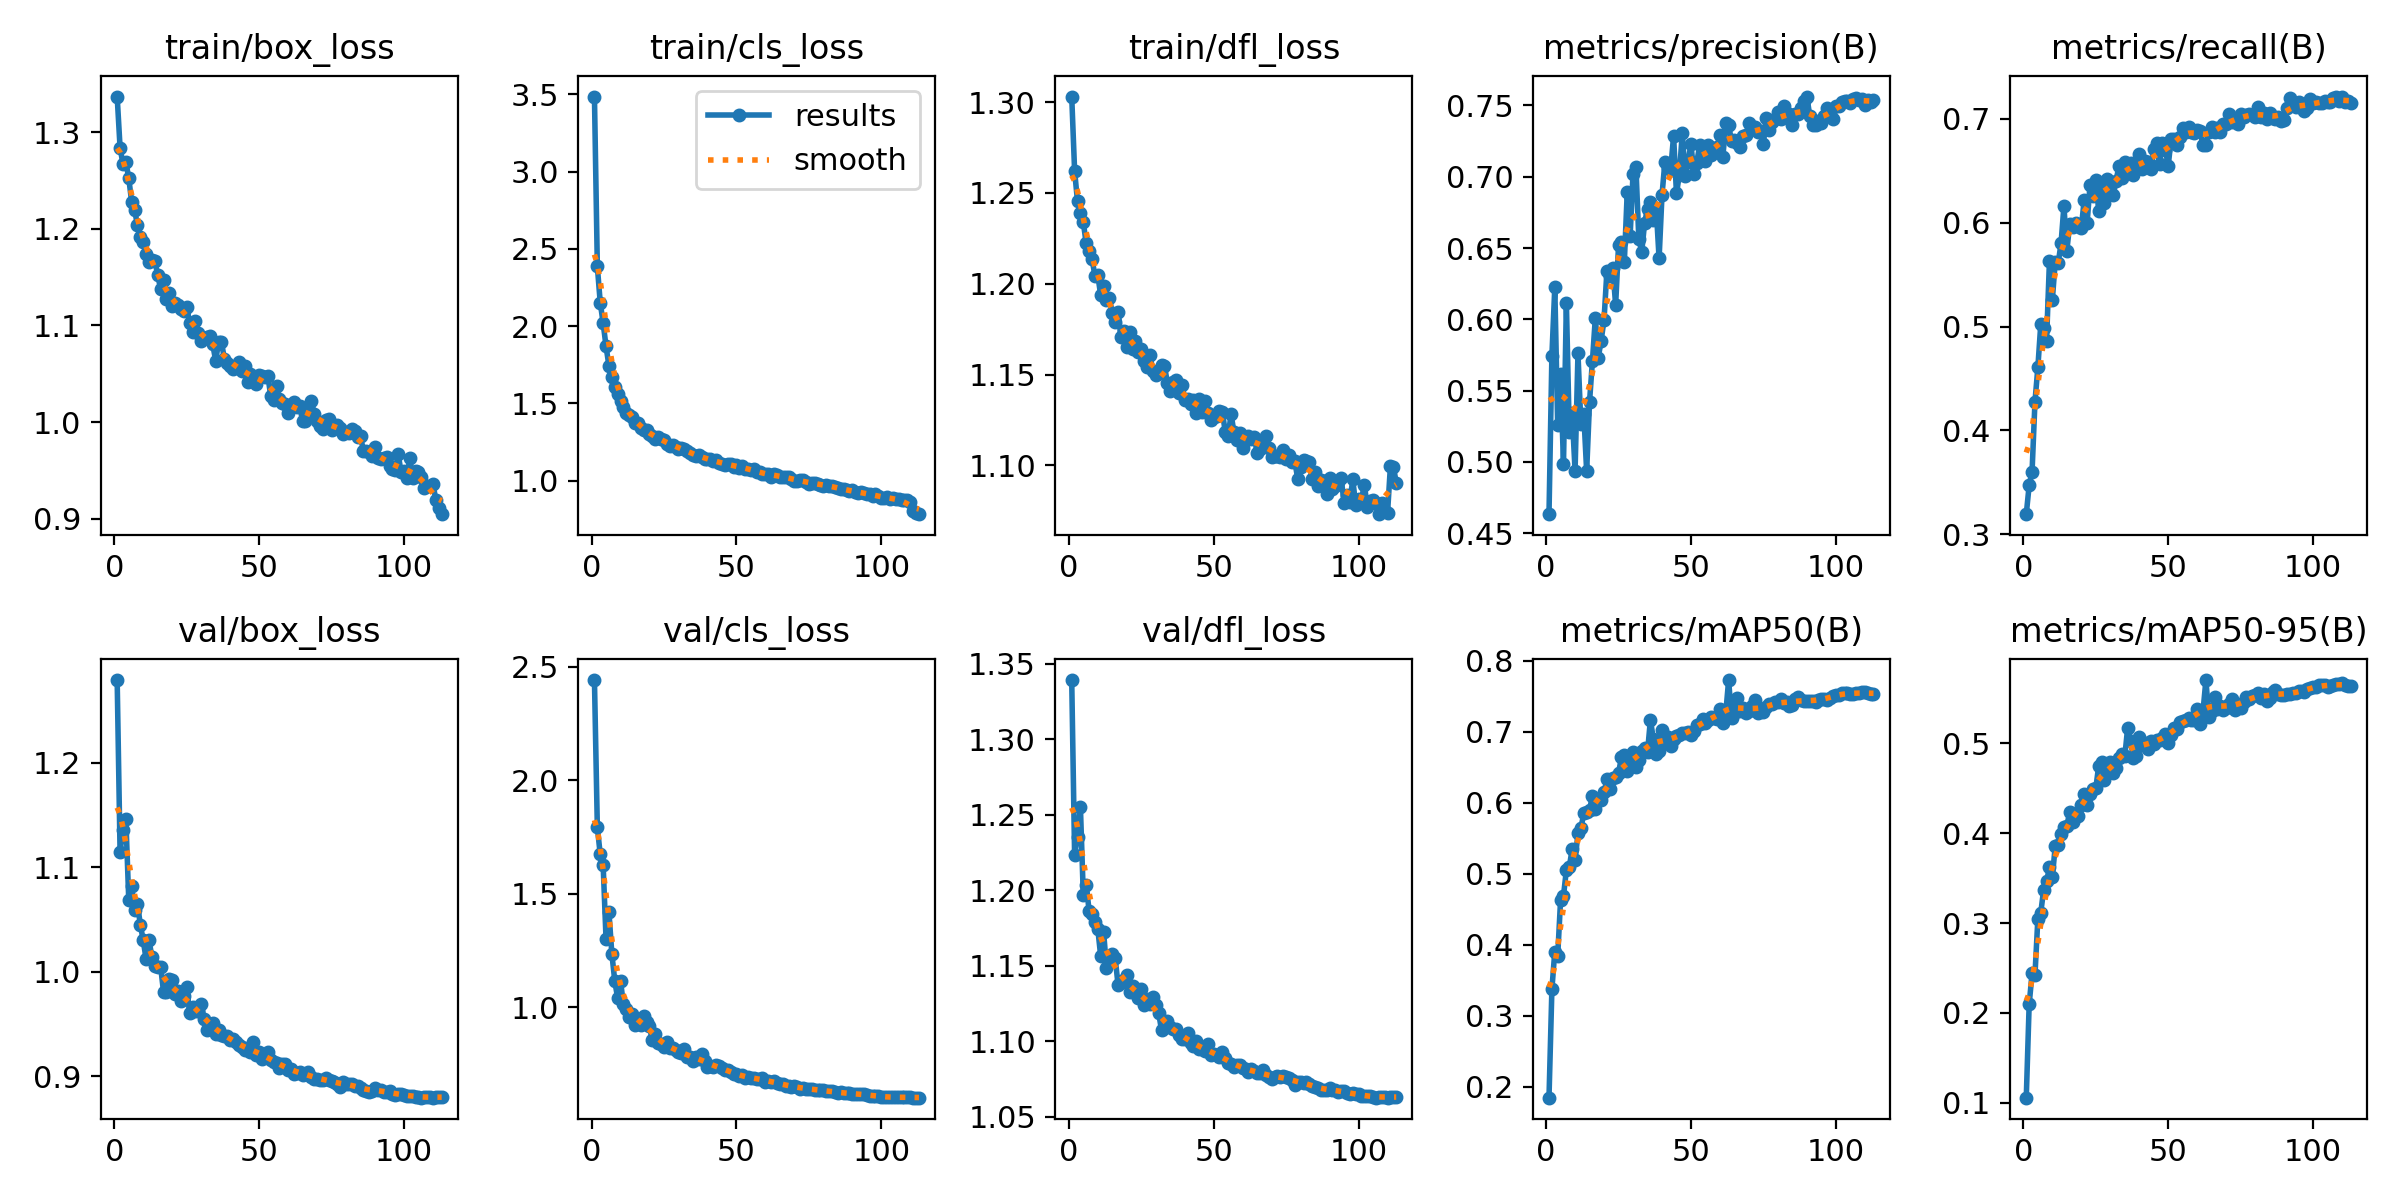

Source data for this figure (header and first rows):
epoch, train/box_loss, train/cls_loss, train/dfl_loss, metrics/precision(B), metrics/recall(B), metrics/mAP50(B), metrics/mAP50-95(B), val/box_loss, val/cls_loss, val/dfl_loss, lr/pg0, lr/pg1, lr/pg2
1, 1.337, 3.485, 1.303, 0.4634, 0.3194, 0.1843, 0.1059, 1.279, 2.441, 1.339, 0.003329, 0.003329, 0.003329
2, 1.284, 2.385, 1.262, 0.5744, 0.3472, 0.337, 0.2095, 1.115, 1.792, 1.223, 0.006608, 0.006608, 0.006608
3, 1.267, 2.152, 1.245, 0.6224, 0.3604, 0.3903, 0.2441, 1.136, 1.673, 1.236, 0.009831, 0.009831, 0.009831
4, 1.269, 2.02, 1.239, 0.5259, 0.4275, 0.3838, 0.2423, 1.146, 1.627, 1.255, 0.009753, 0.009753, 0.009753
5, 1.252, 1.869, 1.234, 0.5617, 0.4606, 0.4629, 0.3047, 1.069, 1.3, 1.197, 0.009753, 0.009753, 0.009753
6, 1.228, 1.743, 1.222, 0.4985, 0.502, 0.4687, 0.3113, 1.082, 1.419, 1.204, 0.00967, 0.00967, 0.00967
7, 1.22, 1.671, 1.218, 0.6116, 0.4986, 0.5052, 0.3372, 1.059, 1.236, 1.187, 0.009588, 0.009588, 0.009588
8, 1.204, 1.603, 1.214, 0.5212, 0.4865, 0.509, 0.3462, 1.065, 1.117, 1.184, 0.009505, 0.009505, 0.009505
9, 1.192, 1.559, 1.204, 0.534, 0.5629, 0.535, 0.3618, 1.045, 1.04, 1.179, 0.009423, 0.009423, 0.009423
10, 1.187, 1.516, 1.205, 0.4938, 0.5259, 0.5189, 0.3508, 1.03, 1.115, 1.174, 0.00934, 0.00934, 0.00934
11, 1.174, 1.478, 1.194, 0.576, 0.5621, 0.5568, 0.3856, 1.012, 1.012, 1.156, 0.009258, 0.009258, 0.009258
12, 1.165, 1.435, 1.199, 0.5267, 0.5607, 0.5638, 0.3863, 1.03, 0.9917, 1.173, 0.009175, 0.009175, 0.009175
13, 1.168, 1.426, 1.191, 0.5339, 0.58, 0.5848, 0.3995, 1.014, 0.9581, 1.149, 0.009092, 0.009092, 0.009092
14, 1.167, 1.411, 1.192, 0.4935, 0.616, 0.5869, 0.4062, 1.005, 0.9697, 1.153, 0.00901, 0.00901, 0.00901
15, 1.152, 1.375, 1.184, 0.5424, 0.5729, 0.5903, 0.4079, 1.004, 0.9197, 1.158, 0.008927, 0.008927, 0.008927
16, 1.137, 1.37, 1.179, 0.5711, 0.5987, 0.6095, 0.4237, 1.005, 0.9324, 1.155, 0.008845, 0.008845, 0.008845
17, 1.147, 1.341, 1.185, 0.6012, 0.5954, 0.5917, 0.4127, 0.9807, 0.922, 1.137, 0.008762, 0.008762, 0.008762
18, 1.127, 1.329, 1.171, 0.5731, 0.5998, 0.6032, 0.4214, 0.9804, 0.9595, 1.14, 0.00868, 0.00868, 0.00868
19, 1.134, 1.325, 1.174, 0.5852, 0.597, 0.6043, 0.4194, 0.9928, 0.934, 1.139, 0.008597, 0.008597, 0.008597
20, 1.12, 1.299, 1.165, 0.5997, 0.595, 0.6144, 0.4308, 0.9925, 0.9151, 1.144, 0.008515, 0.008515, 0.008515
21, 1.123, 1.286, 1.173, 0.6342, 0.6221, 0.6331, 0.4433, 0.9785, 0.8548, 1.133, 0.008433, 0.008433, 0.008433
22, 1.121, 1.271, 1.164, 0.6302, 0.5998, 0.6188, 0.4313, 0.9818, 0.8822, 1.137, 0.00835, 0.00835, 0.00835
23, 1.117, 1.283, 1.168, 0.6361, 0.6358, 0.6348, 0.4436, 0.9718, 0.8416, 1.133, 0.008268, 0.008268, 0.008268
24, 1.115, 1.27, 1.163, 0.6101, 0.6254, 0.636, 0.449, 0.977, 0.8381, 1.129, 0.008185, 0.008185, 0.008185
25, 1.119, 1.265, 1.164, 0.6519, 0.6407, 0.6418, 0.4499, 0.9852, 0.8243, 1.134, 0.008103, 0.008103, 0.008103
26, 1.103, 1.235, 1.158, 0.6546, 0.6115, 0.6641, 0.4747, 0.9609, 0.8467, 1.124, 0.00802, 0.00802, 0.00802
27, 1.093, 1.227, 1.154, 0.64, 0.6375, 0.6675, 0.4791, 0.9667, 0.8183, 1.128, 0.007938, 0.007938, 0.007938
28, 1.105, 1.233, 1.161, 0.689, 0.6191, 0.6442, 0.4592, 0.9626, 0.8206, 1.125, 0.007855, 0.007855, 0.007855
29, 1.093, 1.221, 1.152, 0.6585, 0.6423, 0.6532, 0.4664, 0.9624, 0.8094, 1.129, 0.007772, 0.007772, 0.007772
30, 1.083, 1.205, 1.15, 0.7016, 0.6296, 0.6713, 0.4786, 0.9689, 0.8002, 1.124, 0.00769, 0.00769, 0.00769
31, 1.087, 1.21, 1.151, 0.707, 0.6264, 0.6507, 0.4666, 0.9548, 0.7967, 1.119, 0.007607, 0.007607, 0.007607
32, 1.089, 1.204, 1.155, 0.6565, 0.6404, 0.66, 0.4718, 0.9445, 0.8145, 1.107, 0.007525, 0.007525, 0.007525
33, 1.09, 1.195, 1.155, 0.6471, 0.6548, 0.6731, 0.4839, 0.9496, 0.781, 1.109, 0.007443, 0.007443, 0.007443
34, 1.08, 1.182, 1.145, 0.6677, 0.6432, 0.6772, 0.4881, 0.9506, 0.7809, 1.113, 0.00736, 0.00736, 0.00736
35, 1.063, 1.165, 1.141, 0.6777, 0.6587, 0.671, 0.4852, 0.9405, 0.7614, 1.11, 0.007278, 0.007278, 0.007278
36, 1.083, 1.16, 1.146, 0.6825, 0.6527, 0.7167, 0.5172, 0.9446, 0.7795, 1.108, 0.007195, 0.007195, 0.007195
37, 1.083, 1.165, 1.147, 0.6699, 0.6572, 0.6903, 0.5023, 0.9389, 0.7736, 1.108, 0.007112, 0.007112, 0.007112
38, 1.065, 1.15, 1.14, 0.6781, 0.6456, 0.6686, 0.4833, 0.9389, 0.7955, 1.104, 0.00703, 0.00703, 0.00703
39, 1.061, 1.141, 1.144, 0.6427, 0.6527, 0.6736, 0.486, 0.9387, 0.7622, 1.102, 0.006947, 0.006947, 0.006947
40, 1.058, 1.141, 1.136, 0.6871, 0.6663, 0.7022, 0.507, 0.9349, 0.7375, 1.101, 0.006865, 0.006865, 0.006865
41, 1.055, 1.137, 1.137, 0.7103, 0.6518, 0.6877, 0.4974, 0.9354, 0.7399, 1.105, 0.006783, 0.006783, 0.006783
42, 1.057, 1.128, 1.134, 0.7064, 0.6593, 0.6933, 0.5002, 0.9324, 0.7344, 1.099, 0.0067, 0.0067, 0.0067
43, 1.062, 1.134, 1.136, 0.7049, 0.6582, 0.6797, 0.4934, 0.9301, 0.7462, 1.097, 0.006618, 0.006618, 0.006618
44, 1.052, 1.113, 1.129, 0.7287, 0.6513, 0.6902, 0.5021, 0.9281, 0.7405, 1.1, 0.006535, 0.006535, 0.006535
45, 1.058, 1.11, 1.137, 0.6883, 0.6705, 0.6934, 0.4994, 0.9251, 0.7303, 1.095, 0.006452, 0.006452, 0.006452
46, 1.041, 1.104, 1.129, 0.7015, 0.6762, 0.6953, 0.5036, 0.927, 0.7237, 1.095, 0.00637, 0.00637, 0.00637
47, 1.05, 1.106, 1.135, 0.7307, 0.6563, 0.6982, 0.5035, 0.9228, 0.7219, 1.093, 0.006287, 0.006287, 0.006287
48, 1.046, 1.105, 1.129, 0.7006, 0.6771, 0.6986, 0.5062, 0.9323, 0.7127, 1.098, 0.006205, 0.006205, 0.006205
49, 1.039, 1.088, 1.125, 0.7105, 0.6701, 0.6996, 0.5096, 0.9205, 0.7041, 1.091, 0.006123, 0.006123, 0.006123
50, 1.048, 1.099, 1.127, 0.7232, 0.6549, 0.6954, 0.4996, 0.9227, 0.7073, 1.092, 0.00604, 0.00604, 0.00604
51, 1.048, 1.084, 1.127, 0.7016, 0.6809, 0.7009, 0.5095, 0.9165, 0.697, 1.091, 0.005958, 0.005958, 0.005958
52, 1.047, 1.092, 1.13, 0.7099, 0.6807, 0.7094, 0.5168, 0.9187, 0.6988, 1.089, 0.005875, 0.005875, 0.005875
53, 1.048, 1.077, 1.129, 0.7222, 0.6749, 0.7113, 0.5155, 0.9226, 0.6888, 1.093, 0.005792, 0.005792, 0.005792
54, 1.027, 1.075, 1.118, 0.7148, 0.6824, 0.718, 0.5236, 0.9158, 0.6904, 1.089, 0.00571, 0.00571, 0.00571
55, 1.022, 1.07, 1.116, 0.7114, 0.6911, 0.7129, 0.5244, 0.9137, 0.687, 1.086, 0.005627, 0.005627, 0.005627
56, 1.037, 1.074, 1.128, 0.7226, 0.6876, 0.7172, 0.526, 0.9127, 0.6877, 1.085, 0.005545, 0.005545, 0.005545
57, 1.024, 1.058, 1.118, 0.715, 0.6919, 0.7213, 0.5283, 0.9077, 0.6823, 1.083, 0.005463, 0.005463, 0.005463
58, 1.02, 1.056, 1.114, 0.7174, 0.6876, 0.719, 0.5258, 0.9113, 0.6833, 1.085, 0.00538, 0.00538, 0.00538
59, 1.019, 1.04, 1.118, 0.7209, 0.6862, 0.7175, 0.5258, 0.9113, 0.6892, 1.085, 0.005298, 0.005298, 0.005298
60, 1.009, 1.04, 1.109, 0.729, 0.6894, 0.7317, 0.5377, 0.9054, 0.6702, 1.082, 0.005215, 0.005215, 0.005215
... 53 more rows
